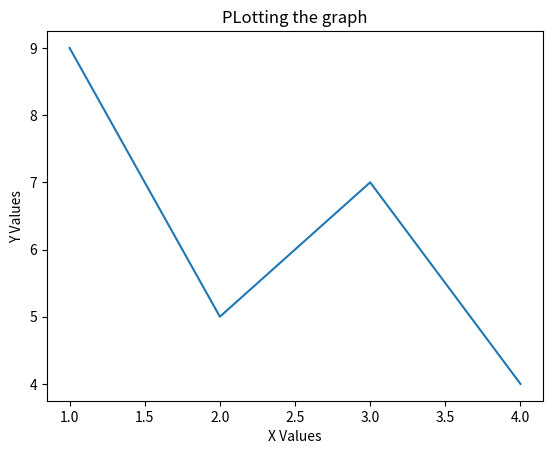

Source code (Python):
import matplotlib.pyplot as plt

plt.plot([1,2,3,4], [9,5,7,4])
plt.xlabel('X Values')
plt.ylabel('Y Values')

plt.title('PLotting the graph')
plt.show()
